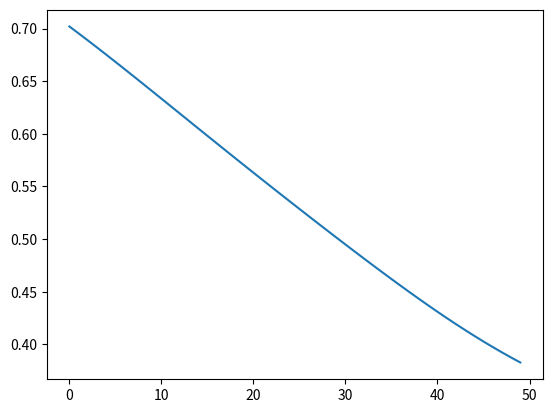

The matplotlib source for this figure:
#file for storing a clean mutable mlp
import numpy as np
import matplotlib.pyplot as plt

def nonlin(x, derive = False):
    if derive == True:
        return (x *(1 - x))
    else:
        return 1 /(1+(np.exp(-x)))

def SSE(network, actual):
    error = 0
    for i in range(0,len(network),1):
        error += ((actual[i] - network[i])**2)
    bigerror = (np.sum(error))*0.5
    return bigerror

def think(inputs, synapse, noise = False):
    bias= -1
    if noise == False:
        return nonlin((np.dot(inputs,synapse)+ bias))
    else:
        nois = np.random.uniform(low=-1.0,high=1.0,size=(len(np.dot(inputs,synapse))))
        return nonlin((np.dot(inputs,synapse)+ bias + nois))

def Flatt(inputlist):
    output_list = []
    for row in inputlist:
            output_list.append(row)
    return output_list



def Error(networkoutput, actual): #actual is 0-9, network is (1,10)

    represent = actual
    network_error = actual - networkoutput

    return network_error

input_x = [ [0,0],
            [1,0],
            [0,1],
            [1,1]
]


output_y = [[0,0],[1,1],[1,1],[0,0]]



#network parameters
hidden_layer_count = 1 #needs at least 1 hidden unit
hidden_units = 20 #all hidden layers have the same amount
output_units = len(output_y[0])
total_layer_count = hidden_layer_count + 2
epoch_count = 50
l_rate = 0.1


syn_list = []
syn01 = 2*np.random.random(((len(input_x[0])),hidden_units)) -1
syn_list.append(syn01)

for layer in range(0,hidden_layer_count-1):

    syn_hid = 2*np.random.random((hidden_units,hidden_units)) -1
    syn_list.append(syn_hid)


synoutput = 2* np.random.random((hidden_units,output_units))-1  # 2* -1 to center random values around 0
syn_list.append(synoutput)



print('beginning testing, Epoch = 0/'+str(epoch_count))
SSE_Plot = []
for i in range(epoch_count):
    epoch_error = np.zeros(output_units)
    epoch_error = epoch_error.reshape(1,output_units)
    sse_perepoch = 0


    for train_unit_count in range(0, int(len(input_x))-1):

        current_sse = 0

  
        train_unit = input_x[train_unit_count]
        train_unit = np.asarray(train_unit)
        layer_list = []

        new_unit = Flatt(train_unit)
        new_unit = np.asarray(new_unit)
    

        layer_list.append(new_unit.T)

        for lay in range(1,total_layer_count):
            prev_layer = layer_list[lay-1]
            layer = think(prev_layer,syn_list[lay-1])
            layer_list.append(layer)

        net_error = Error(layer_list[-1],output_y[train_unit_count])

        epoch_error += net_error

        current_sse = SSE(layer_list[-1],output_y[train_unit_count])
        sse_perepoch += current_sse
        
        ####################adjust weights - something is broken in here
        final_delta = net_error * nonlin(layer_list[-1], derive= True)
        delta_list = []
        delta_list.append(np.asarray(final_delta)) #delta is backwards should be 6 total deltas (for every layer except input)

        ######back prop

        synapse_count = len(syn_list)-1
        
        start_synapse_count = len(syn_list)-1
        while synapse_count > 0:

            incoming_delta = delta_list[start_synapse_count - synapse_count]

            syp_inq = syn_list[synapse_count] 

            new_layer_error = incoming_delta.dot(syp_inq.T)

            next_delta = new_layer_error * nonlin(layer_list[synapse_count],derive= True)

            syn_adj = np.dot(layer_list[synapse_count].reshape(len(layer_list[synapse_count]),1),incoming_delta.reshape(len(incoming_delta),1).T)

            syn_list[synapse_count] += syn_adj * l_rate

            delta_list.append(np.asarray(next_delta))

            synapse_count -= 1

    

    SSE_Plot.append(sse_perepoch / train_unit_count)
    if i%100 == 0:
        print('current Epoch:',i)
        print('average_sse', sse_perepoch / train_unit_count)


##plot that bitch's fitness over time
plt.plot(SSE_Plot)
plt.show()

#trial
trial_num = 0
trial_output = output_y[trial_num]
print('target', trial_output)

#run value back through network
train_unit = input_x[trial_num]
train_unit = np.asarray(train_unit)
layer_list = []

new_unit = Flatt(train_unit)
new_unit = np.asarray(new_unit)


layer_list.append(new_unit.T)

for lay in range(1,total_layer_count):
    prev_layer = layer_list[lay-1]
    layer = think(prev_layer,syn_list[lay-1])
    layer_list.append(layer)


network_output = layer_list[-1]
print('actual',network_output)

